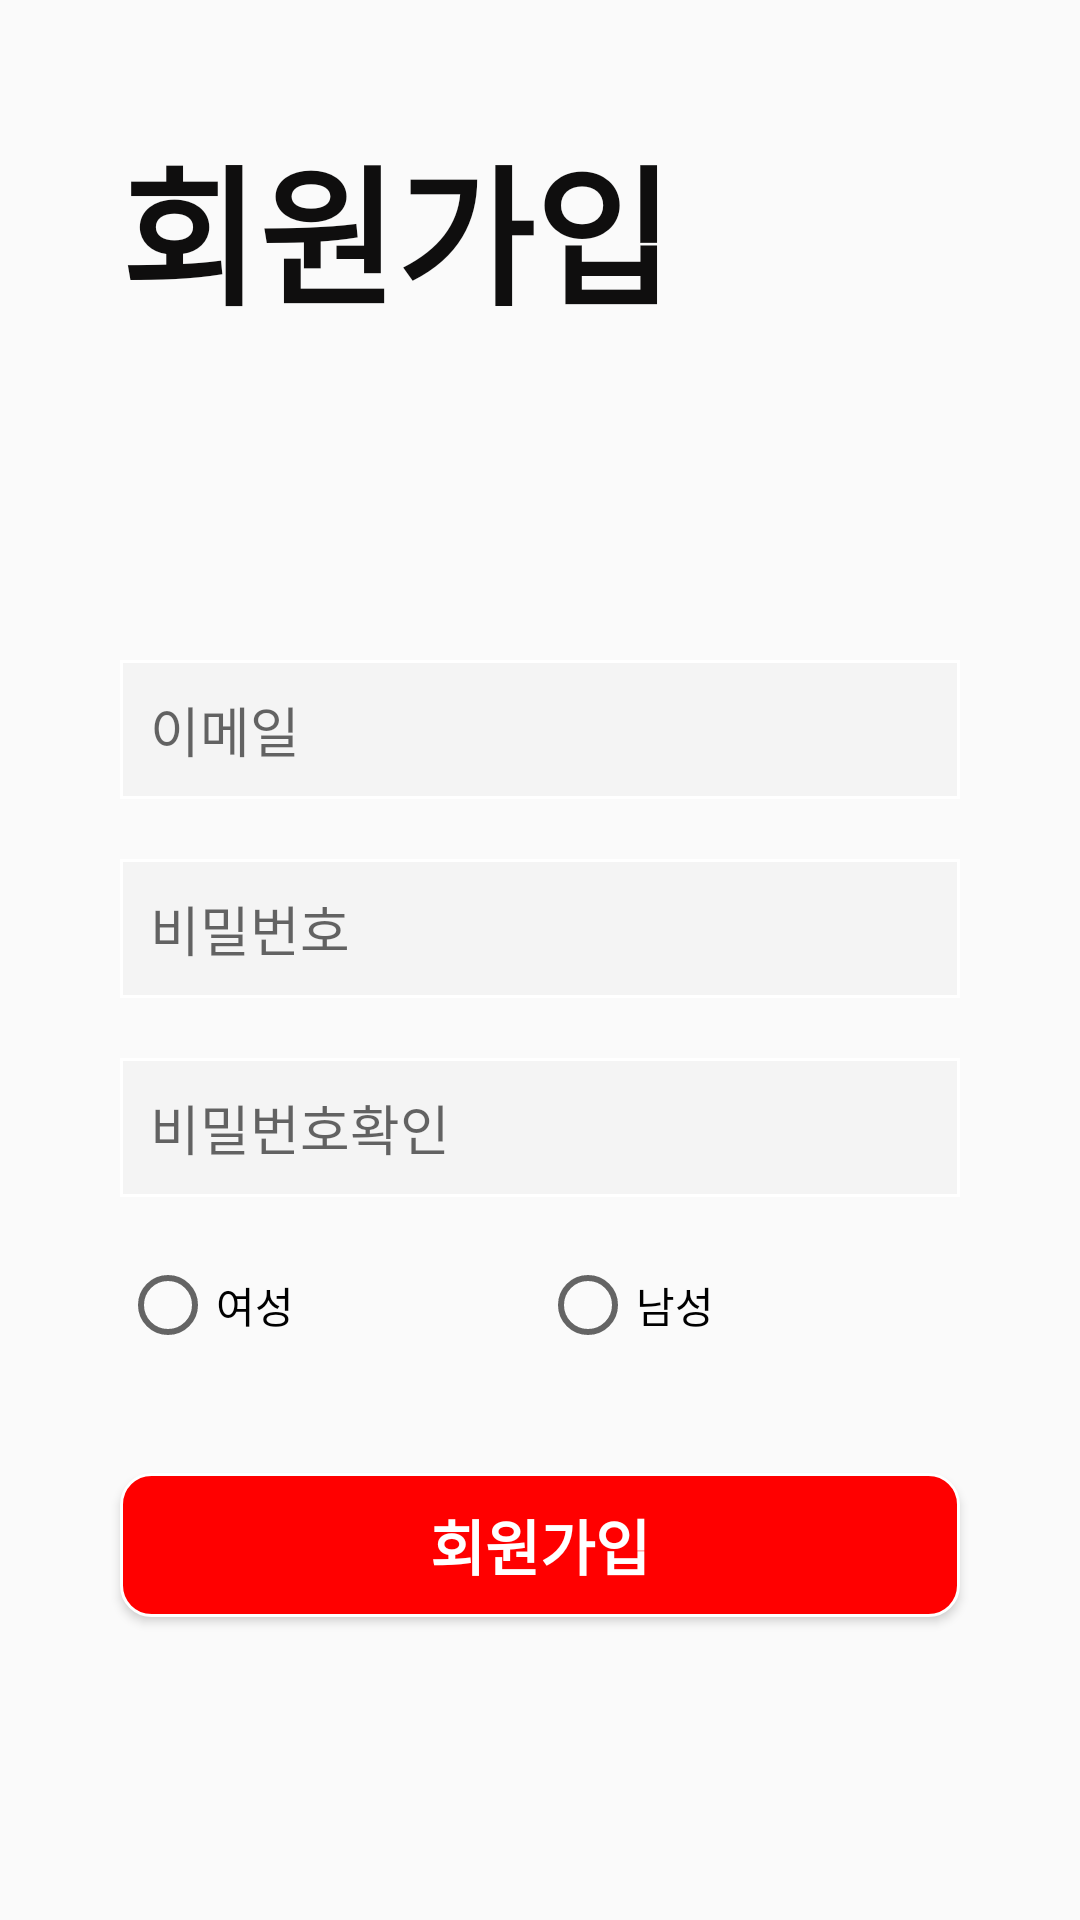

Reconstruct the res/layout file that produces this screen, plus the resources it refers to.
<!-- AndroidManifest.xml: application theme Theme.Design.Light.NoActionBar -->
<!-- res/layout/membership.xml -->
<?xml version="1.0" encoding="utf-8"?>
<RelativeLayout xmlns:android="http://schemas.android.com/apk/res/android"
    xmlns:app="http://schemas.android.com/apk/res-auto"
    xmlns:tools="http://schemas.android.com/tools"
    android:layout_width="match_parent"
    android:layout_height="match_parent"
    tools:context=".membership">

    <LinearLayout
        android:layout_width="match_parent"
        android:layout_height="match_parent"
        android:orientation="vertical">
        <LinearLayout
            android:layout_width="match_parent"
            android:layout_height="200dp"
            android:orientation="vertical">

            <TextView
                android:layout_width="225dp"
                android:layout_height="70dp"
                android:layout_margin="40dp"
                android:text="회원가입"
                android:textStyle="bold"
                android:textSize="50sp"
                android:textColor="#0f0e0e"></TextView>
        </LinearLayout>
        <LinearLayout
            android:layout_width="match_parent"
            android:layout_height="match_parent"
            android:orientation="vertical">
            <EditText
                android:layout_width="280dp"
                android:layout_height="wrap_content"
                android:hint="이메일"
                android:layout_gravity="center"
                android:padding="10dp"
                android:id="@+id/log_id"
                android:drawableStart="@drawable/ic_baseline_person_24"
                android:drawableLeft="@drawable/ic_baseline_person_24"
                android:layout_marginTop="20dp"
                android:background="@drawable/memo_border"/>
            <EditText
                android:inputType="textPassword"
                android:layout_width="280dp"
                android:layout_height="wrap_content"
                android:hint="비밀번호"
                android:layout_gravity="center"
                android:padding="10dp"
                android:id="@+id/log_pw"
                android:drawableStart="@drawable/ic_baseline_https_24"
                android:drawableLeft="@drawable/ic_baseline_https_24"
                android:layout_marginTop="20dp"
                android:background="@drawable/memo_border"/>
            <EditText
                android:inputType="textPassword"
                android:layout_width="280dp"
                android:layout_height="wrap_content"
                android:hint="비밀번호확인"
                android:layout_gravity="center"
                android:padding="10dp"
                android:id="@+id/log_pwok"
                android:drawableStart="@drawable/ic_baseline_https_24"
                android:drawableLeft="@drawable/ic_baseline_https_24"
                android:layout_marginTop="20dp"
                android:background="@drawable/memo_border"/>
            <RadioGroup
                android:layout_width="280dp"
                android:layout_height="wrap_content"
                android:id="@+id/group_gender"
                android:layout_gravity="center_horizontal"
                android:orientation="horizontal"
                android:layout_marginTop="20dp">
                <RadioButton
                    android:layout_width="0dp"
                    android:layout_height="wrap_content"
                    android:text="여성"
                    android:id="@+id/girl"
                    android:layout_weight="1"
                    ></RadioButton>
                <RadioButton
                    android:layout_width="0dp"
                    android:layout_height="wrap_content"
                    android:text="남성"
                    android:id="@+id/man"
                    android:layout_weight="1"
                    ></RadioButton>
            </RadioGroup>



            <Spinner
                android:layout_width="280dp"
                android:layout_height="wrap_content"
                android:layout_gravity="center"
                android:layout_marginTop="20dp"
                android:id="@+id/ageSpinner"
                android:background="@drawable/spinner_background"></Spinner>

            <Button
                android:id="@+id/sign"
                android:layout_width="280dp"
                android:layout_height="wrap_content"
                android:textColor="#ffffff"
                android:textSize="20dp"
                android:textStyle="bold"
                android:text="회원가입"
                android:layout_marginTop="20dp"
                android:layout_gravity="center"
                android:background="@drawable/buttonimage"></Button>

        </LinearLayout>
    </LinearLayout>
</RelativeLayout>
<!-- resources referenced by this layout -->
<resources>
  <!-- drawable buttonimage (drawable) -->
  <shape xmlns:android="http://schemas.android.com/apk/res/android" >
  
      <solid android:color="#ff0000" />
  
      <stroke
          android:width="1dp"
          android:color="#ffffff" />
      <corners
          android:topLeftRadius="10dp"
          android:topRightRadius="10dp"
          android:bottomLeftRadius="10dp"
          android:bottomRightRadius="10dp"  />
  
      />
  
  </shape>
  <!-- drawable memo_border (drawable) -->
  <?xml version="1.0" encoding="utf-8"?>
  <layer-list xmlns:android="http://schemas.android.com/apk/res/android">
  
      <item>
          <shape android:shape="rectangle">
              <solid android:color="#ffffff" />
          </shape>
  
      </item>
  
      <item android:top = "1dp"
          android:right= "1dp"
          android:left="1dp"
          android:bottom="1dp">
  
          <shape android:shape="rectangle">
              <solid android:color="#0b000000" />
          </shape>
  
      </item>
  
  </layer-list>
  <!-- drawable spinner_background (drawable) -->
  <?xml version="1.0" encoding="utf-8"?>
  <shape xmlns:android="http://schemas.android.com/apk/res/android"
      android:shape="rectangle">
  
      
      <solid
          android:color="#0b000000"/>
  
      
      <stroke
          android:width="1dp"
          android:color="#ffffff"/>
  
  </shape>
</resources>
